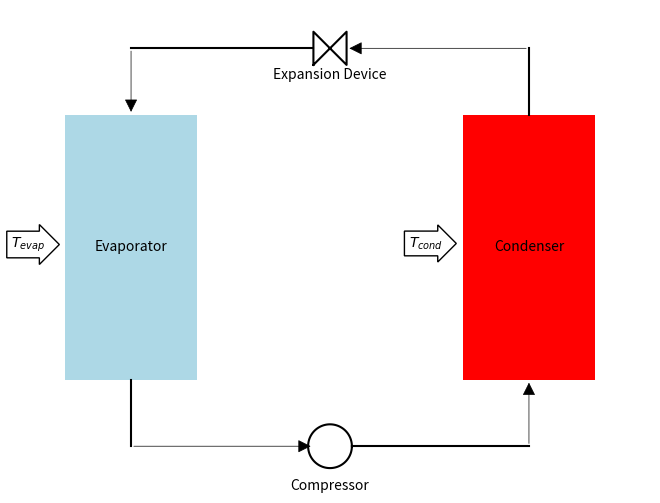

Here is the Python script that generated this plot:
# A file to generate a cycle schematic for the preconditioner

# Imports
from __future__ import division
import matplotlib.pyplot as plt
import matplotlib.patches as patch
import numpy as np
from matplotlib.patches import FancyArrowPatch


def rect(x0, y0, w, h):
    return np.r_[x0 - w / 2, x0 + w / 2, x0 + w / 2, x0 - w / 2, x0 - w / 2], np.r_[
        y0 - h / 2, y0 - h / 2, y0 + h / 2, y0 + h / 2, y0 - h / 2]


def TwoTriangles(H, W, x, y):
    X = np.r_[x - W / 2.0, x + W / 2.0, x + W / 2.0, x - W / 2.0, x - W / 2.0]
    Y = np.r_[y - H / 2.0, y + H / 2.0, y - H / 2.0, y + H / 2.0, y - H / 2.0]
    return (X, Y)


def circle(x0, y0, r, N):
    t = np.linspace(0, 2 * np.pi, N)
    x = x0 + r * np.cos(t)
    y = y0 + r * np.sin(t)
    return (x, y)


fig = plt.figure()
ax = fig.add_axes((0, 0, 1, 1))

#################################################
############# The components ####################
#################################################

# Condenser
x, y = rect(3, 0, 1, 2);
fig.gca().fill(x, y, 'red')
fig.gca().text(3, 0, 'Condenser', ha='center', va='center')

# Compressor
x, y = circle(1.5, -1.5, 0.165, 100);
fig.gca().plot(x, y, 'k')
fig.gca().text(1.5, -1.8, 'Compressor', ha='center', va='center')

# Evaporator
x, y = rect(0, 0, 1, 2);
fig.gca().fill(x, y, 'lightblue')
fig.gca().text(0, 0, 'Evaporator', ha='center', va='center')

# Expansion Device
x, y = TwoTriangles(0.25, 0.25, 1.5, 1.5);
fig.gca().plot(x, y, 'k')
fig.gca().text(1.5, 1.3, 'Expansion Device', ha='center', va='center')

#################################################
##### Connect the components with lines #########
#################################################

# Condenser to Expansion Device
fig.gca().plot(np.r_[3, 3], np.r_[1.0, 1.5], 'k')
fig.gca().add_patch(
    FancyArrowPatch((3, 1.5), (1.625, 1.5), arrowstyle='-|>', mutation_scale=20, fc='k', ec='k', lw=0.5))

# XV to Evaporator 
fig.gca().plot(np.r_[1.375, 0], np.r_[1.5, 1.5], 'k')
fig.gca().add_patch(FancyArrowPatch((0, 1.5), (0, 1), arrowstyle='-|>', mutation_scale=20, fc='k', ec='k', lw=0.5))

# Condenser to XV
fig.gca().plot(np.r_[0, 0], np.r_[-1, -1.5], 'k')
fig.gca().add_patch(
    FancyArrowPatch((0, -1.5), (1.375, -1.5), arrowstyle='-|>', mutation_scale=20, fc='k', ec='k', lw=0.5))

# Compressor to Condenser
fig.gca().plot(np.r_[1.675, 3], np.r_[-1.5, -1.5], 'k')
fig.gca().add_patch(FancyArrowPatch((3, -1.5), (3, -1), arrowstyle='-|>', mutation_scale=20, fc='k', ec='k', lw=0.5))

#################################################
################## Cycle Inputs #################
#################################################

fig.gca().text(-0.65, 0, '$T_{evap}$', ha='right', bbox=dict(boxstyle='rarrow', fc='w', ec='k'))
fig.gca().text(2.35, 0, '$T_{cond}$', ha='right', bbox=dict(boxstyle='rarrow', fc='w', ec='k'))

plt.draw()
plt.gca().axis('equal')
plt.gca().axis('off')
plt.show()
